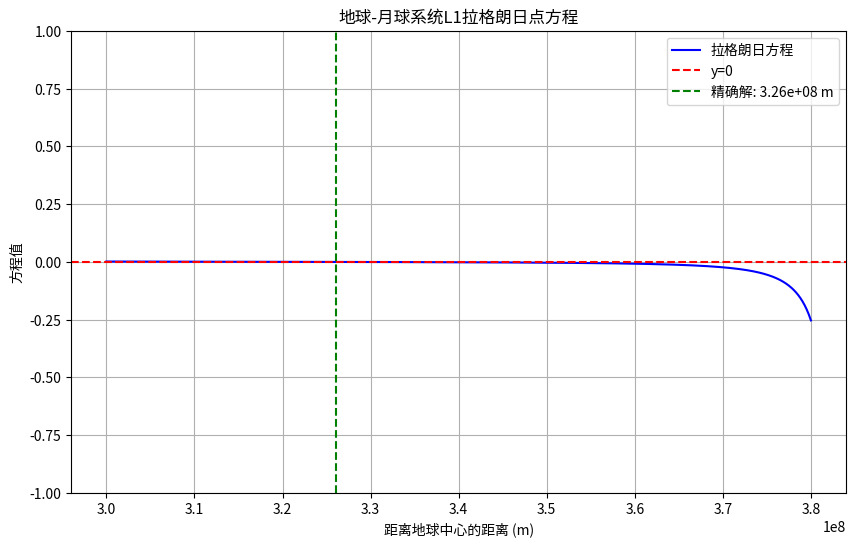

The matplotlib source for this figure: (Note: this script raises an exception after producing the figure.)
#!/usr/bin/env python3
# -*- coding: utf-8 -*-
"""
拉格朗日点 - 地球-月球系统L1点位置计算

本模块实现了求解地球-月球系统L1拉格朗日点位置的数值方法。
"""

import numpy as np
import matplotlib.pyplot as plt
from scipy import optimize

# 物理常数
G = 6.674e-11  # 万有引力常数 (m^3 kg^-1 s^-2)
M = 5.974e24   # 地球质量 (kg)
m = 7.348e22   # 月球质量 (kg)
R = 3.844e8    # 地月距离 (m)
omega = 2.662e-6  # 月球角速度 (s^-1)


def lagrange_equation(r):
    """
    L1拉格朗日点位置方程
    
    参数:
        r (float): 从地心到L1点的距离 (m)
    
    返回:
        float: 方程左右两边的差值，当r是L1点位置时返回0
    """
    # 地球引力
    earth_gravity = G * M / r**2
    # 月球引力
    moon_gravity = G * m / (R - r)**2
    # 离心力
    centrifugal_force = omega**2 * r
    
    # 方程：地球引力 - 月球引力 = 离心力
    equation_value = earth_gravity - moon_gravity - centrifugal_force
    
    return equation_value


def lagrange_equation_derivative(r):
    """
    L1拉格朗日点位置方程的导数，用于牛顿法
    
    参数:
        r (float): 从地心到L1点的距离 (m)
    
    返回:
        float: 方程对r的导数值
    """
    # 地球引力项的导数: d/dr (G*M/r^2) = -2*G*M/r^3
    d_earth = -2 * G * M / r**3
    # 月球引力项的导数: d/dr (-G*m/(R-r)^2) = -2*G*m/(R-r)^3
    d_moon = -2 * G * m / (R - r)**3
    # 离心力项的导数: d/dr (omega^2*r) = omega^2
    d_centrifugal = omega^2
    
    # 方程的导数
    derivative_value = d_earth - d_moon - d_centrifugal
    
    return derivative_value


def newton_method(f, df, x0, tol=1e-8, max_iter=100):
    """
    使用牛顿法（切线法）求解方程f(x)=0
    
    参数:
        f (callable): 目标方程，形式为f(x)=0
        df (callable): 目标方程的导数
        x0 (float): 初始猜测值
        tol (float): 收敛容差
        max_iter (int): 最大迭代次数
    
    返回:
        tuple: (近似解, 迭代次数, 收敛标志)
    """
    x = x0
    converged = False
    
    for i in range(max_iter):
        fx = f(x)
        dfx = df(x)
        
        # 检查导数是否接近零
        if abs(dfx) < 1e-12:
            print(f"警告: 导数在迭代 {i} 时接近零")
            break
        
        # 牛顿法迭代公式
        x_next = x - fx / dfx
        
        # 检查收敛
        if abs(x_next - x) < tol:
            converged = True
            break
        
        x = x_next
    
    return x, i + 1, converged


def secant_method(f, a, b, tol=1e-8, max_iter=100):
    """
    使用弦截法求解方程f(x)=0
    
    参数:
        f (callable): 目标方程，形式为f(x)=0
        a (float): 区间左端点
        b (float): 区间右端点
        tol (float): 收敛容差
        max_iter (int): 最大迭代次数
    
    返回:
        tuple: (近似解, 迭代次数, 收敛标志)
    """
    x_prev = a
    x = b
    converged = False
    
    for i in range(max_iter):
        fx = f(x)
        fx_prev = f(x_prev)
        
        # 检查函数值是否接近零
        if abs(fx) < tol:
            converged = True
            break
        
        # 检查是否存在除零风险
        if abs(fx - fx_prev) < 1e-12:
            print(f"警告: 函数值在迭代 {i} 时过于接近")
            break
        
        # 弦截法迭代公式
        x_next = x - fx * (x - x_prev) / (fx - fx_prev)
        
        # 检查收敛
        if abs(x_next - x) < tol:
            converged = True
            break
        
        x_prev = x
        x = x_next
    
    return x, i + 1, converged


def plot_lagrange_equation(r_min, r_max, num_points=1000):
    """
    绘制L1拉格朗日点位置方程的函数图像
    
    参数:
        r_min (float): 绘图范围最小值 (m)
        r_max (float): 绘图范围最大值 (m)
        num_points (int): 采样点数
    
    返回:
        matplotlib.figure.Figure: 绘制的图形对象
    """
    # 创建图形
    fig, ax = plt.subplots(figsize=(10, 6))
    
    # 生成x轴数据
    r_values = np.linspace(r_min, r_max, num_points)
    
    # 计算对应的函数值
    f_values = np.array([lagrange_equation(r) for r in r_values])
    
    # 绘制函数曲线
    ax.plot(r_values, f_values, 'b-', label='拉格朗日方程')
    
    # 添加零水平线
    ax.axhline(y=0, color='r', linestyle='--', label='y=0')
    
    # 使用scipy求解精确解作为参考
    r_exact = optimize.fsolve(lagrange_equation, (r_min + r_max) / 2)[0]
    ax.axvline(x=r_exact, color='g', linestyle='--', label=f'精确解: {r_exact:.2e} m')
    
    # 添加标题和标签
    ax.set_title('地球-月球系统L1拉格朗日点方程')
    ax.set_xlabel('距离地球中心的距离 (m)')
    ax.set_ylabel('方程值')
    
    # 添加网格和图例
    ax.grid(True)
    ax.legend()
    
    # 设置y轴范围，更好地显示零点附近的情况
    y_min = min(f_values.min(), -1)
    y_max = max(f_values.max(), 1)
    ax.set_ylim(y_min, y_max)
    
    return fig


def main():
    """
    主函数，执行L1拉格朗日点位置的计算和可视化
    """
    # 1. 绘制方程图像，帮助选择初值
    r_min = 3.0e8  # 搜索范围下限 (m)，约为地月距离的80%
    r_max = 3.8e8  # 搜索范围上限 (m)，接近地月距离
    fig = plot_lagrange_equation(r_min, r_max)
    plt.savefig('lagrange_equation.png', dpi=300)
    plt.show()
    
    # 2. 使用牛顿法求解
    print("\n使用牛顿法求解L1点位置:")
    r0_newton = 3.5e8  # 初始猜测值 (m)，大约在地月距离的90%处
    r_newton, iter_newton, conv_newton = newton_method(lagrange_equation, lagrange_equation_derivative, r0_newton)
    if conv_newton:
        print(f"  收敛解: {r_newton:.8e} m")
        print(f"  迭代次数: {iter_newton}")
        print(f"  相对于地月距离的比例: {r_newton/R:.6f}")
    else:
        print("  牛顿法未收敛!")
    
    # 3. 使用弦截法求解
    print("\n使用弦截法求解L1点位置:")
    a, b = 3.2e8, 3.7e8  # 初始区间 (m)
    r_secant, iter_secant, conv_secant = secant_method(lagrange_equation, a, b)
    if conv_secant:
        print(f"  收敛解: {r_secant:.8e} m")
        print(f"  迭代次数: {iter_secant}")
        print(f"  相对于地月距离的比例: {r_secant/R:.6f}")
    else:
        print("  弦截法未收敛!")
    
    # 4. 使用SciPy的fsolve求解
    print("\n使用SciPy的fsolve求解L1点位置:")
    r0_fsolve = 3.5e8  # 初始猜测值 (m)
    r_fsolve = optimize.fsolve(lagrange_equation, r0_fsolve)[0]
    print(f"  收敛解: {r_fsolve:.8e} m")
    print(f"  相对于地月距离的比例: {r_fsolve/R:.6f}")
    
    # 5. 比较不同方法的结果
    if conv_newton and conv_secant:
        print("\n不同方法结果比较:")
        print(f"  牛顿法与弦截法的差异: {abs(r_newton-r_secant):.8e} m ({abs(r_newton-r_secant)/r_newton*100:.8f}%)")
        print(f"  牛顿法与fsolve的差异: {abs(r_newton-r_fsolve):.8e} m ({abs(r_newton-r_fsolve)/r_newton*100:.8f}%)")
        print(f"  弦截法与fsolve的差异: {abs(r_secant-r_fsolve):.8e} m ({abs(r_secant-r_fsolve)/r_secant*100:.8f}%)")


if __name__ == "__main__":
    main()
